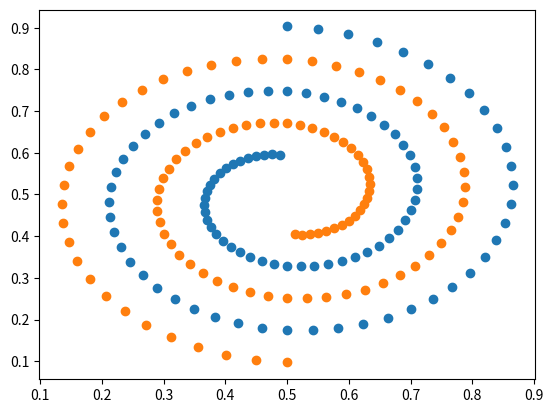

The script that saved this image:
'''
[redacted]
@Date: 2019-12-18 14:30:44
@LastEditTime : 2019-12-26 10:01:25
@LastEditors  : Please set LastEditors
@Description: In User Settings Edit
@FilePath: /Proj/src/utils/data_gen.py
'''

import numpy as np
import math
import matplotlib.pyplot as plt


def generate_data(sample_num, circle_num, r_rate, offset, start):
    """generate the double spiral data according to the formula mentioned in the report.

    Args:
        sample_num (int): the number of samples to generate
        circle_num (int): the circle number of the spiral
        r_rate (double): to control the radius
        offset (int): to control the radius
        start (double): the start position

    Return:
        two spirals numpy array and corresponding label .
    """
    n = np.arange(sample_num)
    alpha = math.pi * n / (sample_num / (2 * circle_num))
    r = r_rate * (sample_num + offset - n) / (sample_num + offset - 1)
    x1 = r * np.sin(alpha) + start
    y1 = r * np.cos(alpha) + start

    x2 = -r * np.sin(alpha) + start
    y2 = -r * np.cos(alpha) + start

    data = np.concatenate((np.array([x1, y1]), np.array([x2, y2])), axis=1)
    data = data.T
    labels = np.concatenate(
        (np.zeros(sample_num,
                  dtype=np.int32), np.ones(sample_num, dtype=np.int32)))
    labels = np.eye(2, dtype=np.int32)[labels]

    index = np.arange(2 * sample_num)
    np.random.shuffle(index)

    return data[index], labels[index]


# test part
if __name__ == "__main__":
    sample_num, circle_num, r_rate, offset, start = 100, 2, 0.4, 30, 0.5
    data, labels = generate_data(sample_num, circle_num, r_rate, offset, start)

    labels = np.argmax(labels, axis=1)
    spiral0 = data[labels == 0]
    spiral1 = data[labels == 1]
    print(spiral0.shape)
    plt.scatter(spiral0[:, 0], spiral0[:, 1])
    plt.scatter(spiral1[:, 0], spiral1[:, 1])
    plt.show()
